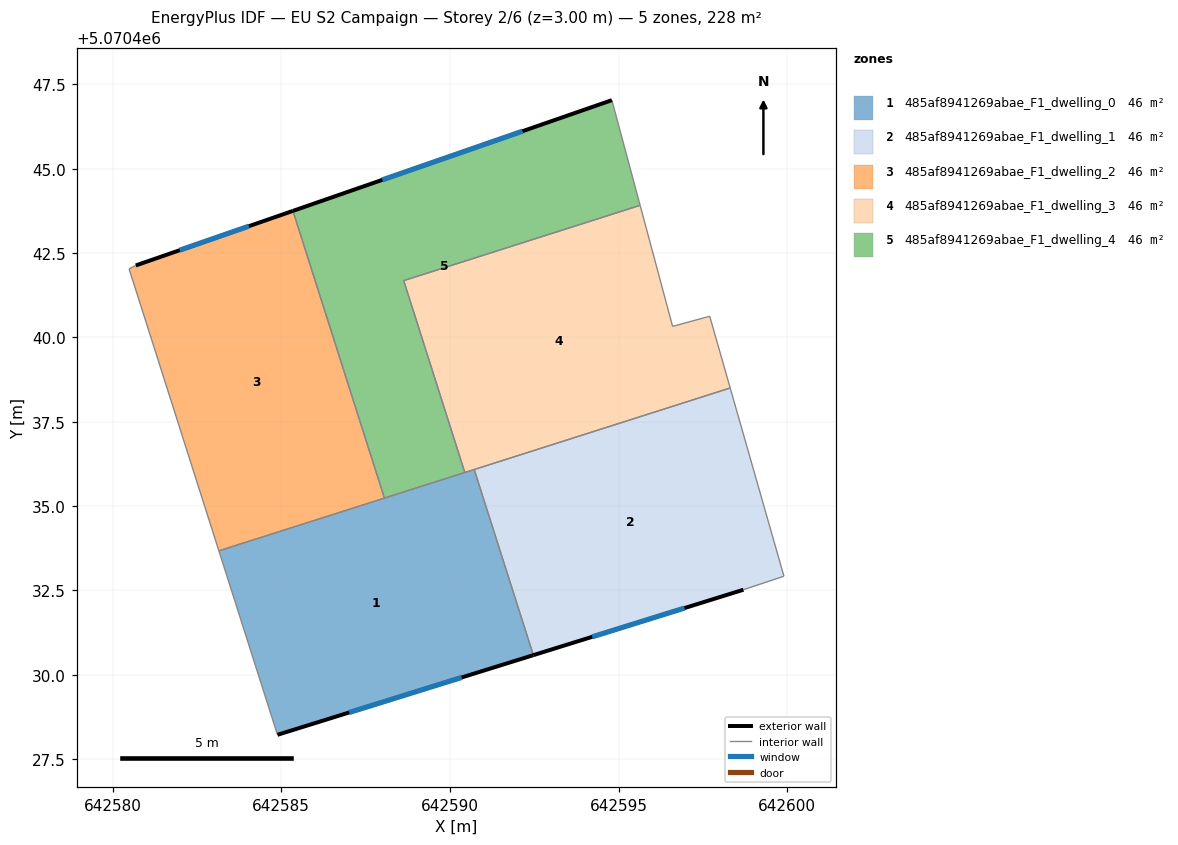
=== STOREY PLAN SPEC (per zone: floor XY polygon, exterior-wall plan segments, windows/doors) ===
zone 1: 485af8941269abae_F1_dwelling_0  (45.7 m²)
  floor: (642590.72, 5070436.08) (642592.47, 5070430.58) (642584.89, 5070428.22) (642583.15, 5070433.67)
  exterior wall: (642584.89, 5070428.22) – (642592.47, 5070430.58)  [7.9 m]
    window: (642587.01, 5070428.88) – (642590.35, 5070429.92)  [4.6 m²]
  interior walls: 5
zone 2: 485af8941269abae_F1_dwelling_1  (45.7 m²)
  floor: (642598.31, 5070438.50) (642599.90, 5070432.92) (642598.70, 5070432.52) (642592.47, 5070430.58) (642590.72, 5070436.08)
  exterior wall: (642592.47, 5070430.58) – (642598.70, 5070432.52)  [6.5 m]
    window: (642594.22, 5070431.13) – (642596.95, 5070431.98)  [3.8 m²]
  interior walls: 4
zone 3: 485af8941269abae_F1_dwelling_2  (45.7 m²)
  floor: (642585.35, 5070443.75) (642588.06, 5070435.24) (642583.15, 5070433.67) (642580.49, 5070442.03) (642580.69, 5070442.13)
  exterior wall: (642585.35, 5070443.75) – (642580.69, 5070442.13)  [4.9 m]
    window: (642584.04, 5070443.30) – (642581.99, 5070442.59)  [2.9 m²]
  interior walls: 4
zone 4: 485af8941269abae_F1_dwelling_3  (45.7 m²)
  floor: (642595.64, 5070443.92) (642596.60, 5070440.33) (642597.70, 5070440.63) (642598.31, 5070438.50) (642590.44, 5070436.00) (642588.63, 5070441.68)
  interior walls: 7
zone 5: 485af8941269abae_F1_dwelling_4  (45.7 m²)
  floor: (642594.80, 5070447.03) (642595.64, 5070443.92) (642588.63, 5070441.68) (642590.44, 5070436.00) (642588.06, 5070435.24) (642585.35, 5070443.75)
  exterior wall: (642594.80, 5070447.03) – (642585.35, 5070443.75)  [10.0 m]
    window: (642592.15, 5070446.11) – (642587.99, 5070444.67)  [5.8 m²]
  interior walls: 5

=== DERIVED (storey summary) ===
Building: EU S2 Campaign
Storey: 2 of 6  (floor level z = 3.00 m)
Storey gross floor area: 228.3 m²
Zones on this storey: 5
  - 485af8941269abae_F1_dwelling_0: floor 45.7 m²; exterior wall 7.9 m (23.8 m²); 1 window(s) 4.6 m²; WWR 19.3%
  - 485af8941269abae_F1_dwelling_1: floor 45.7 m²; exterior wall 6.5 m (19.6 m²); 1 window(s) 3.8 m²; WWR 19.3%
  - 485af8941269abae_F1_dwelling_2: floor 45.7 m²; exterior wall 4.9 m (14.8 m²); 1 window(s) 2.9 m²; WWR 19.3%
  - 485af8941269abae_F1_dwelling_3: floor 45.7 m²
  - 485af8941269abae_F1_dwelling_4: floor 45.7 m²; exterior wall 10.0 m (30.0 m²); 1 window(s) 5.8 m²; WWR 19.3%
Zone adjacency (shared interzone walls):
  - 485af8941269abae_F1_dwelling_0 ↔ 485af8941269abae_F1_dwelling_1
  - 485af8941269abae_F1_dwelling_0 ↔ 485af8941269abae_F1_dwelling_2
  - 485af8941269abae_F1_dwelling_0 ↔ 485af8941269abae_F1_dwelling_3
  - 485af8941269abae_F1_dwelling_0 ↔ 485af8941269abae_F1_dwelling_4
  - 485af8941269abae_F1_dwelling_1 ↔ 485af8941269abae_F1_dwelling_3
  - 485af8941269abae_F1_dwelling_2 ↔ 485af8941269abae_F1_dwelling_4
  - 485af8941269abae_F1_dwelling_3 ↔ 485af8941269abae_F1_dwelling_4